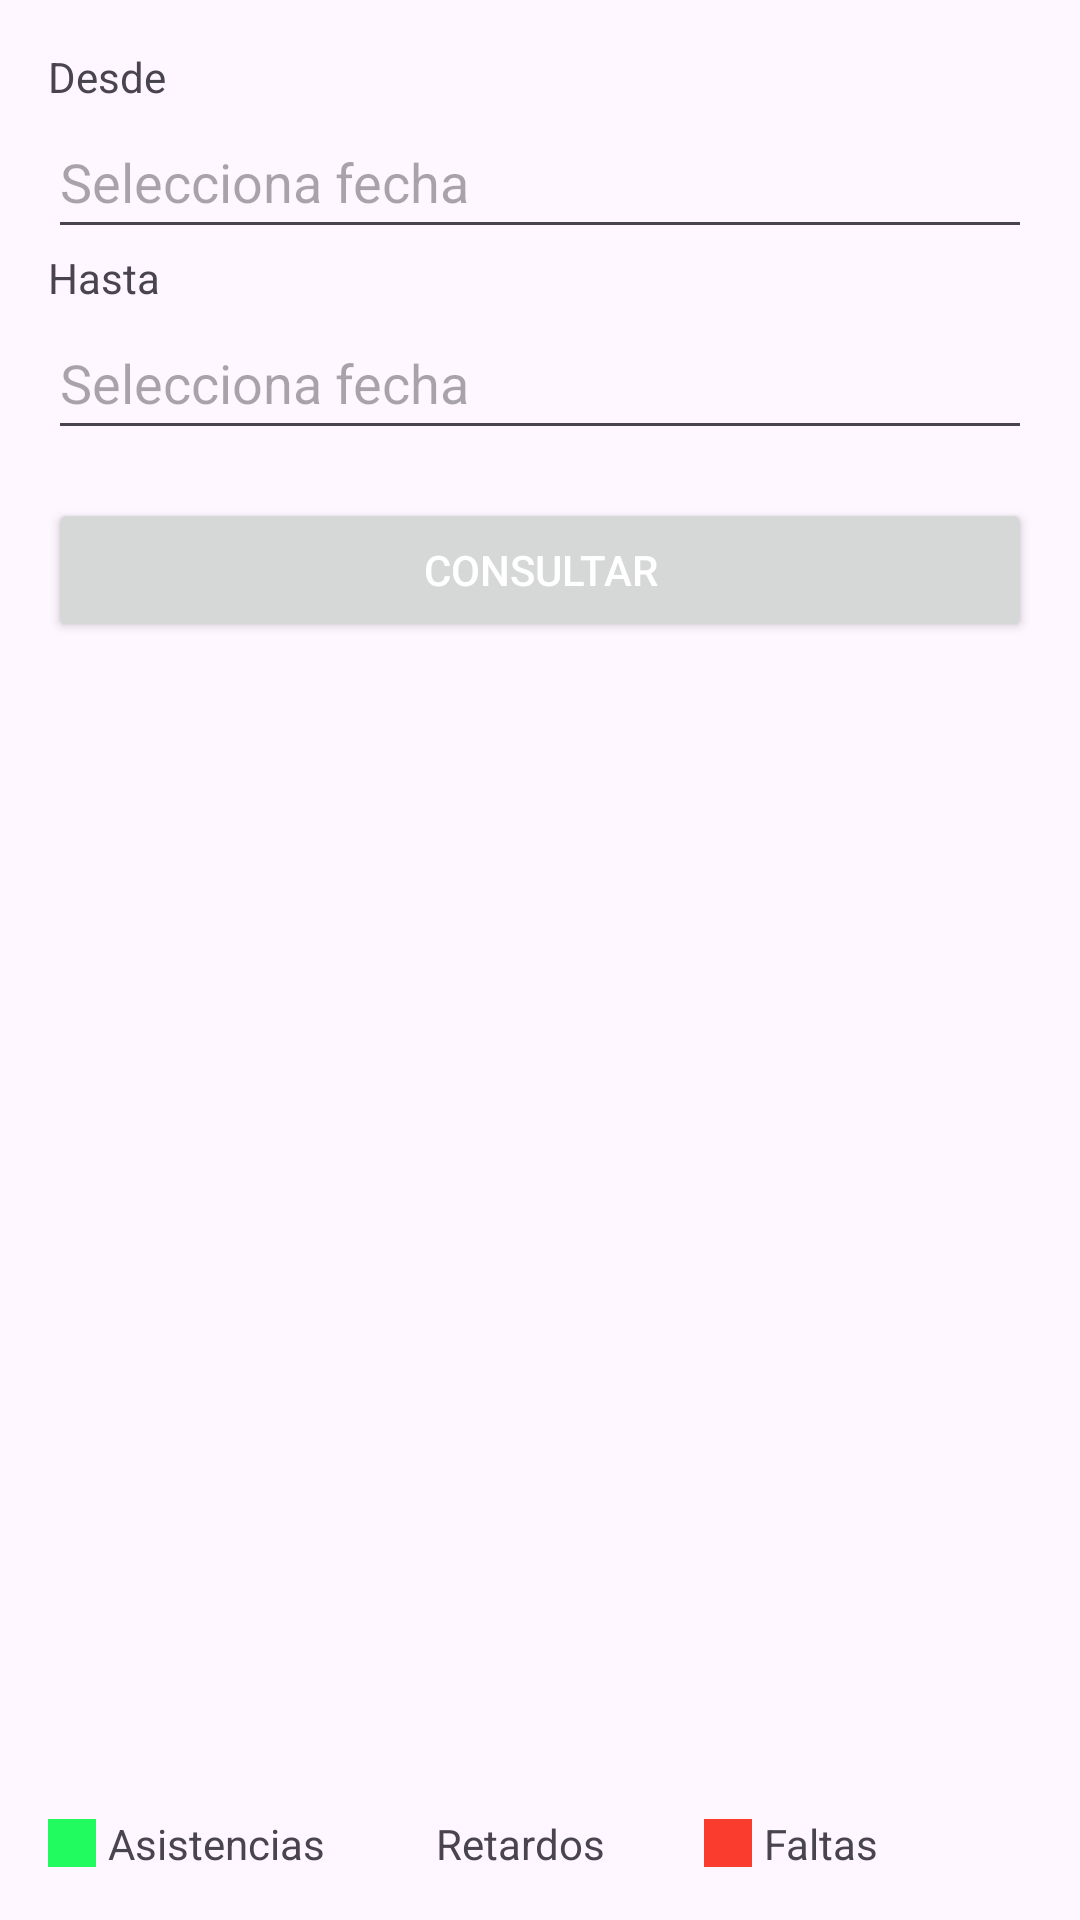

This screen was rendered from an Android layout file. Write that file and the resources it references.
<!-- AndroidManifest.xml: application theme AppTheme.NoActionBar -->
<!-- res/layout/fragment_resumen.xml -->
<?xml version="1.0" encoding="utf-8"?>
<LinearLayout
    xmlns:android="http://schemas.android.com/apk/res/android"
    android:orientation="vertical"
    android:padding="16dp"
    android:layout_width="match_parent"
    android:layout_height="match_parent">

    <TextView
        android:text="Desde"
        android:layout_width="wrap_content"
        android:layout_height="wrap_content"/>

    <EditText
        android:id="@+id/etInicio"
        android:layout_width="match_parent"
        android:layout_height="wrap_content"
        android:focusable="false"
        android:textColor="#000000"
        android:hint="Selecciona fecha"
        android:minHeight="48dp" />

    <TextView
        android:text="Hasta"
        android:layout_width="wrap_content"
        android:layout_height="wrap_content"/>

    <EditText
        android:id="@+id/etFin"
        android:layout_width="match_parent"
        android:layout_height="wrap_content"
        android:focusable="false"
        android:textColor="#000000"
        android:hint="Selecciona fecha"
        android:minHeight="48dp" />

    <Button
        android:id="@+id/btnConsultar"
        android:text="Consultar"
        android:layout_width="match_parent"
        android:layout_height="wrap_content"
        android:textColor="#FFFFFF"
        android:layout_marginTop="16dp"/>

    
    <androidx.recyclerview.widget.RecyclerView
        android:id="@+id/rvResumen"
        android:layout_width="match_parent"
        android:layout_height="0dp"
        android:layout_weight="1"
        android:clipToPadding="false"
        android:scrollbars="vertical"
        android:paddingBottom="8dp"/>

    
    <LinearLayout
        android:orientation="horizontal"
        android:layout_width="match_parent"
        android:layout_height="wrap_content"
        android:gravity="center"
        android:layout_marginTop="8dp"
        android:weightSum="3">

        <LinearLayout
            android:orientation="horizontal"
            android:layout_weight="1"
            android:layout_width="0dp"
            android:layout_height="wrap_content"
            android:gravity="center_vertical">

            <View
                android:layout_width="16dp"
                android:layout_height="16dp"
                android:background="@color/green"/>

            <TextView
                android:layout_width="wrap_content"
                android:layout_height="wrap_content"
                android:text="Asistencias"
                android:layout_marginStart="4dp"/>
        </LinearLayout>

        <LinearLayout
            android:orientation="horizontal"
            android:layout_weight="1"
            android:layout_width="0dp"
            android:layout_height="wrap_content"
            android:gravity="center_vertical">

            <View
                android:layout_width="16dp"
                android:layout_height="16dp"
                android:background="@color/orange"/>

            <TextView
                android:layout_width="wrap_content"
                android:layout_height="wrap_content"
                android:text="Retardos"
                android:layout_marginStart="4dp"/>
        </LinearLayout>

        <LinearLayout
            android:orientation="horizontal"
            android:layout_weight="1"
            android:layout_width="0dp"
            android:layout_height="wrap_content"
            android:gravity="center_vertical">

            <View
                android:layout_width="16dp"
                android:layout_height="16dp"
                android:background="@color/red"/>

            <TextView
                android:layout_width="wrap_content"
                android:layout_height="wrap_content"
                android:text="Faltas"
                android:layout_marginStart="4dp"/>
        </LinearLayout>
    </LinearLayout>

</LinearLayout>
<!-- resources referenced by this layout -->
<resources>
  <color name="green">#22FB5F</color>
  <color name="red">#FA3C2E</color>
  <style name="AppTheme.NoActionBar">
          <item name="windowActionBar">false</item>
          <item name="windowNoTitle">true</item>
      </style>
</resources>
